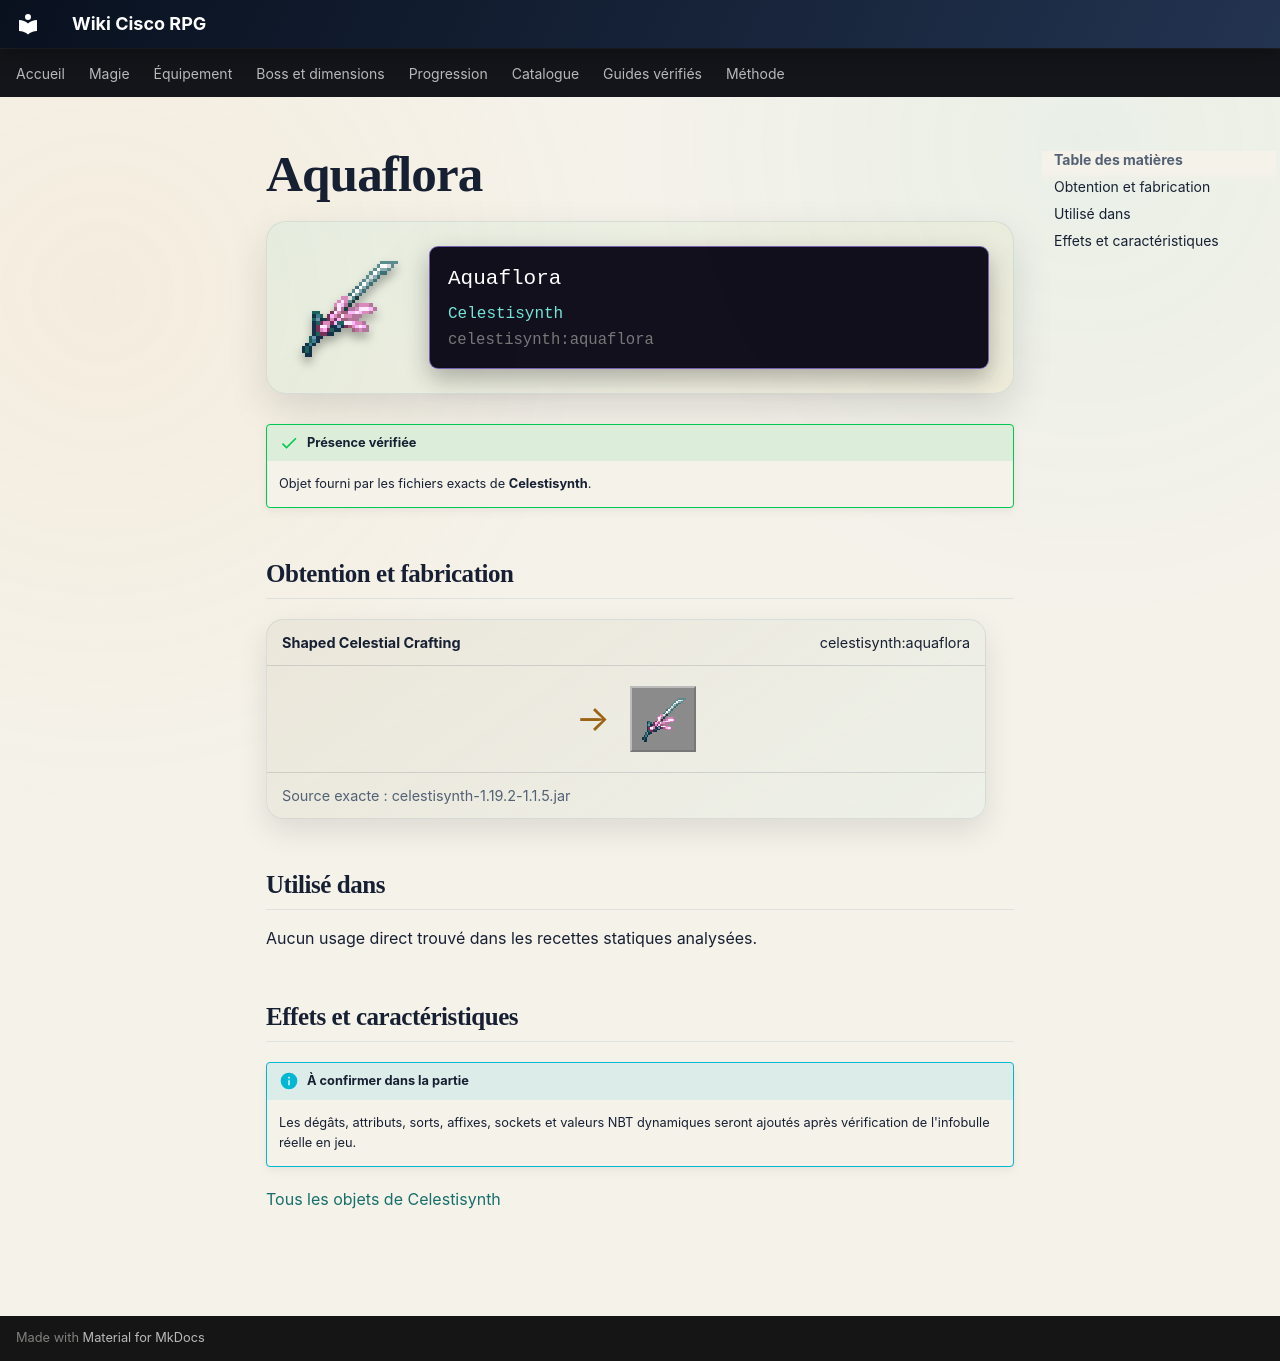

repository: Kloups-Dev/wiki-cisco-rpg · page: catalogue/objets/celestisynth/aquaflora/index.html · generator: mkdocs

# Aquaflora

<div class="mc-item-showcase">
<img class="mc-item-icon" src="../../../../assets/generated/items/celestisynth/aquaflora.png" alt="Aquaflora">
<div class="mc-tooltip-card">
<div class="mc-tooltip-card__name">Aquaflora</div>
<div class="mc-tooltip-card__mod">Celestisynth</div>
<div class="mc-tooltip-card__id">celestisynth:aquaflora</div>
</div>
</div>

!!! success "Présence vérifiée"
    Objet fourni par les fichiers exacts de **Celestisynth**.

## Obtention et fabrication

<div class="jei-recipe"><div class="jei-recipe__head"><strong>Shaped Celestial Crafting</strong><span>celestisynth:aquaflora</span></div><div class="jei-recipe__body"><div class="jei-inputs"></div><span class="jei-arrow">→</span><span class="jei-slot jei-slot--result"><img src="../../../../assets/generated/items/celestisynth/aquaflora.png" alt=""></span></div><div class="jei-recipe__source">Source exacte : celestisynth-1.19.2-1.1.5.jar</div></div>

## Utilisé dans

Aucun usage direct trouvé dans les recettes statiques analysées.

## Effets et caractéristiques

!!! info "À confirmer dans la partie"
    Les dégâts, attributs, sorts, affixes, sockets et valeurs NBT dynamiques seront ajoutés après vérification de l'infobulle réelle en jeu.

[Tous les objets de Celestisynth](../../../contenu/celestisynth.md)
